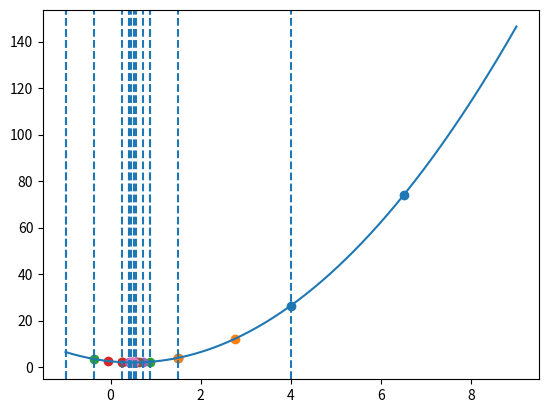

Write Python code to recreate this figure.
import numpy as np
import matplotlib.pyplot as plt

def interval_halving(f, a, b, eps):
    history = []
    while (b - a) > eps:
        L = b - a
        xc = (a + b) / 2
        y = a + L/4
        z = b - L/4

        if f(y) < f(xc):
            b = xc
        elif f(z) < f(xc):
            a = xc
        else:
            a, b = y, z

        history.append((a, b, y, xc, z))
    return (a + b)/2, history

def plot_halving(f, a0, b0, history):
    x = np.linspace(a0, b0, 400)
    plt.plot(x, f(x))
    for a, b, y, xc, z in history:
        plt.axvline(a, linestyle="--")
        plt.axvline(b, linestyle="--")
        plt.scatter([y, xc, z], [f(y), f(xc), f(z)])
    plt.show()

# пример
def f(x):
    return 2*x**2 - 2*x +5/2
a, b = -1, 9
eps = 0.1

x_star, history = interval_halving(f, a, b, eps)
print("x* ≈", x_star)

plot_halving(f, a, b, history)